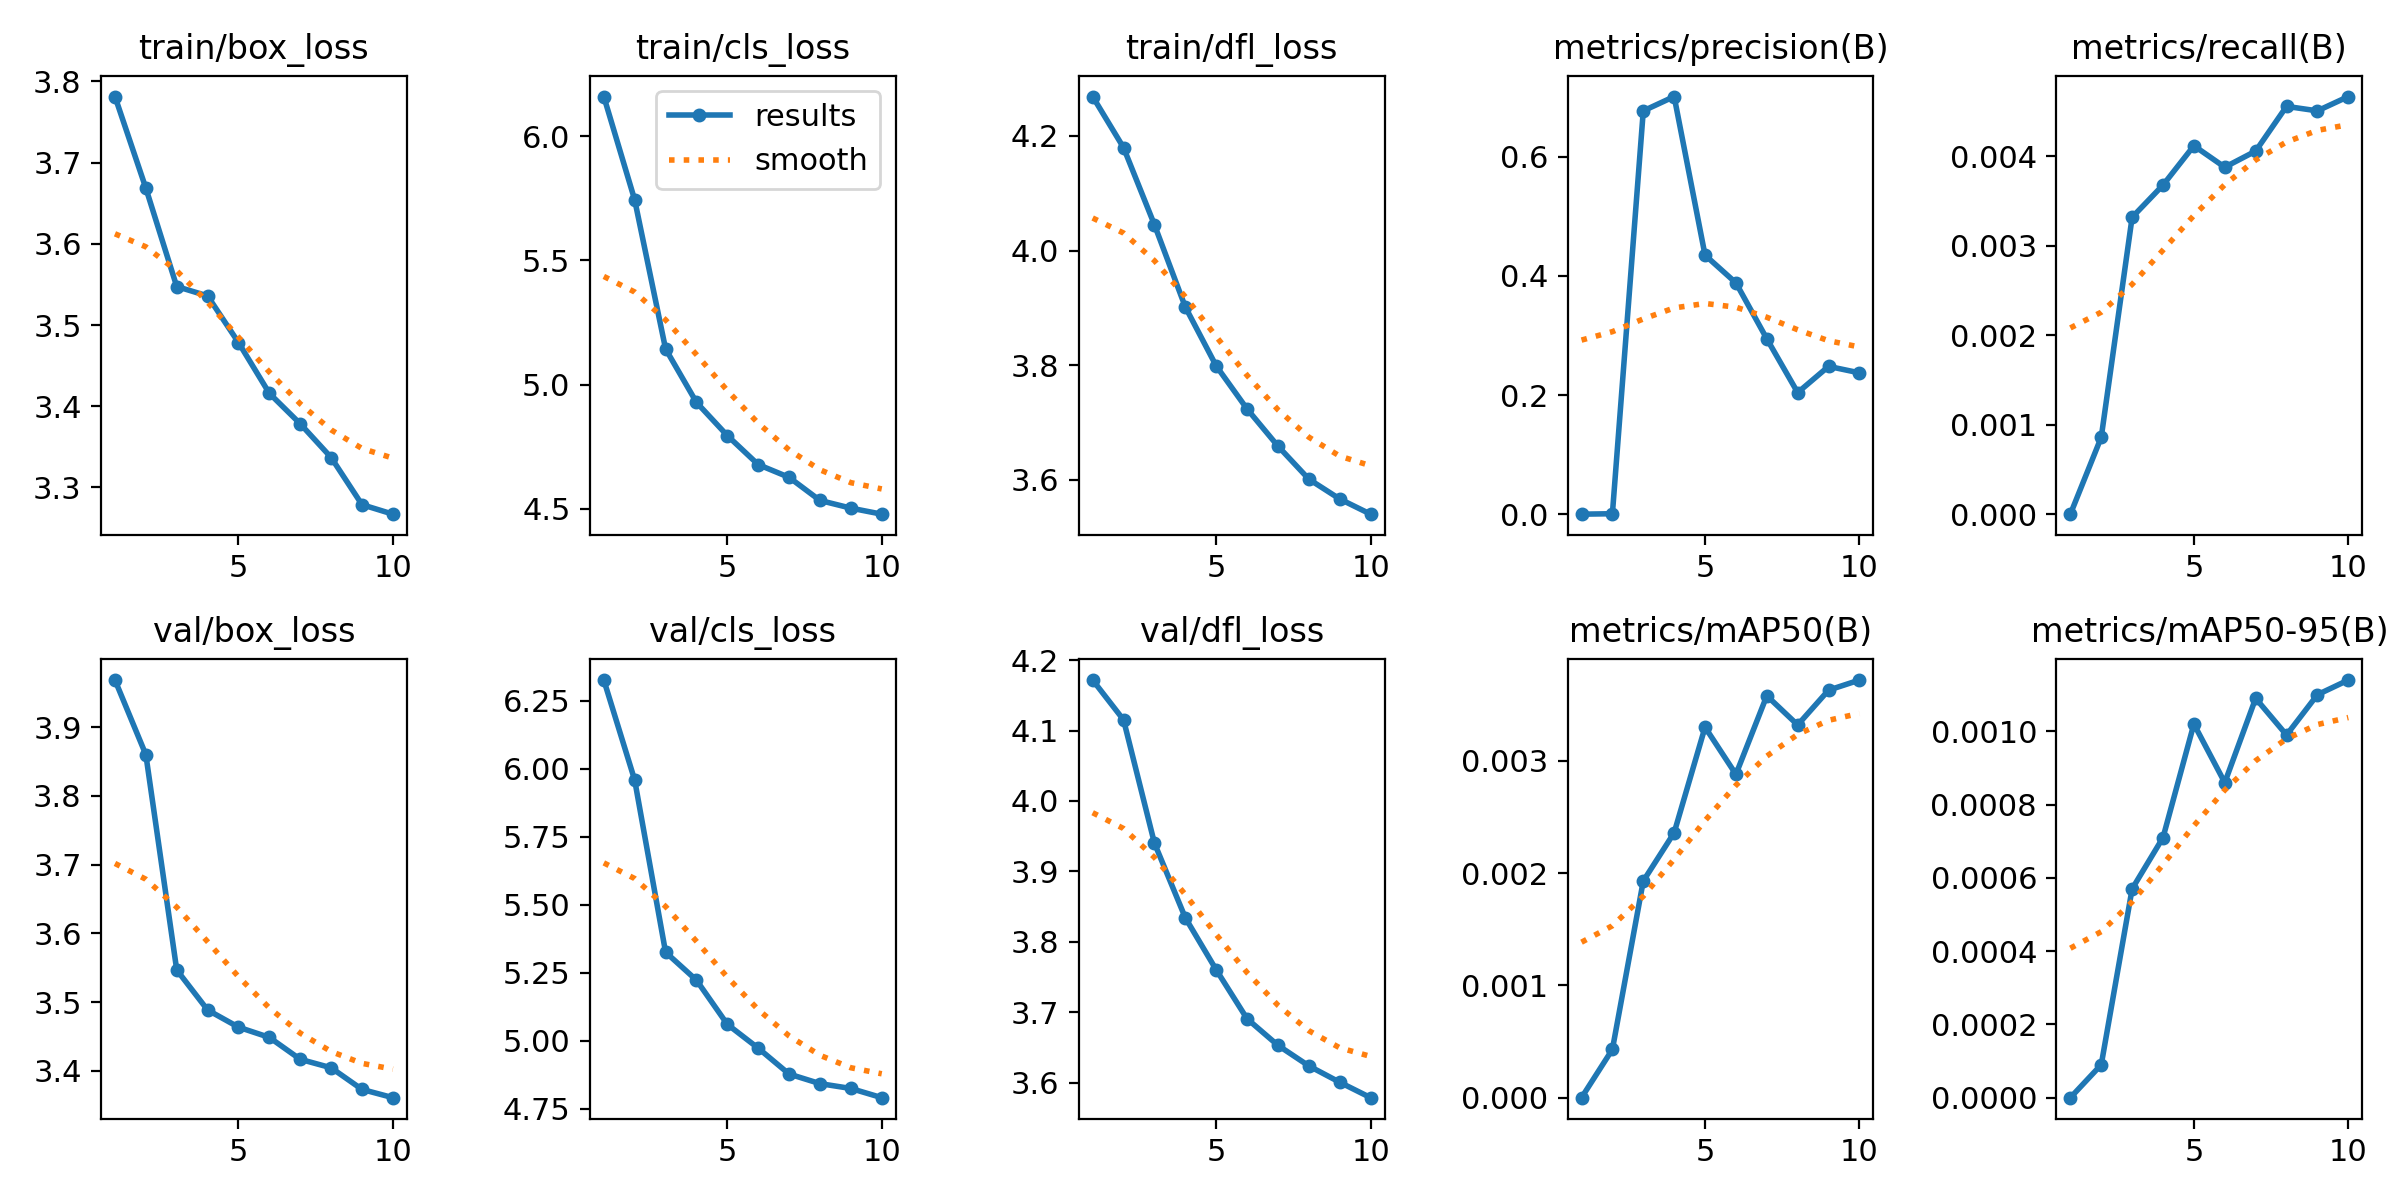

The file beside this chart, header and first rows:
epoch, train/box_loss, train/cls_loss, train/dfl_loss, metrics/precision(B), metrics/recall(B), metrics/mAP50(B), metrics/mAP50-95(B), val/box_loss, val/cls_loss, val/dfl_loss, lr/pg0, lr/pg1, lr/pg2
1, 3.781, 6.16, 4.269, 0, 0, 0, 0, 3.969, 6.326, 4.172, 3.5822e-05, 3.5822e-05, 3.5822e-05
2, 3.669, 5.743, 4.18, 0.00075, 0.00086, 0.00043, 9e-05, 3.86, 5.958, 4.115, 6.5012e-05, 6.5012e-05, 6.5012e-05
3, 3.547, 5.144, 4.045, 0.6771, 0.00332, 0.00193, 0.00057, 3.547, 5.325, 3.94, 8.7008e-05, 8.7008e-05, 8.7008e-05
4, 3.536, 4.928, 3.902, 0.7011, 0.00368, 0.00236, 0.00071, 3.488, 5.223, 3.834, 7.6627e-05, 7.6627e-05, 7.6627e-05
5, 3.478, 4.795, 3.799, 0.4348, 0.00412, 0.0033, 0.00102, 3.463, 5.06, 3.76, 7.6627e-05, 7.6627e-05, 7.6627e-05
6, 3.416, 4.678, 3.724, 0.3883, 0.00388, 0.00288, 0.00086, 3.449, 4.973, 3.691, 6.5836e-05, 6.5836e-05, 6.5836e-05
7, 3.378, 4.627, 3.659, 0.2944, 0.00406, 0.00358, 0.00109, 3.417, 4.878, 3.653, 5.5045e-05, 5.5045e-05, 5.5045e-05
8, 3.337, 4.534, 3.601, 0.2041, 0.00456, 0.00332, 0.00099, 3.404, 4.842, 3.624, 4.4254e-05, 4.4254e-05, 4.4254e-05
9, 3.279, 4.503, 3.567, 0.2481, 0.00451, 0.00363, 0.0011, 3.373, 4.824, 3.601, 3.3463e-05, 3.3463e-05, 3.3463e-05
10, 3.267, 4.478, 3.54, 0.2372, 0.00467, 0.00372, 0.00114, 3.361, 4.791, 3.579, 2.2672e-05, 2.2672e-05, 2.2672e-05
